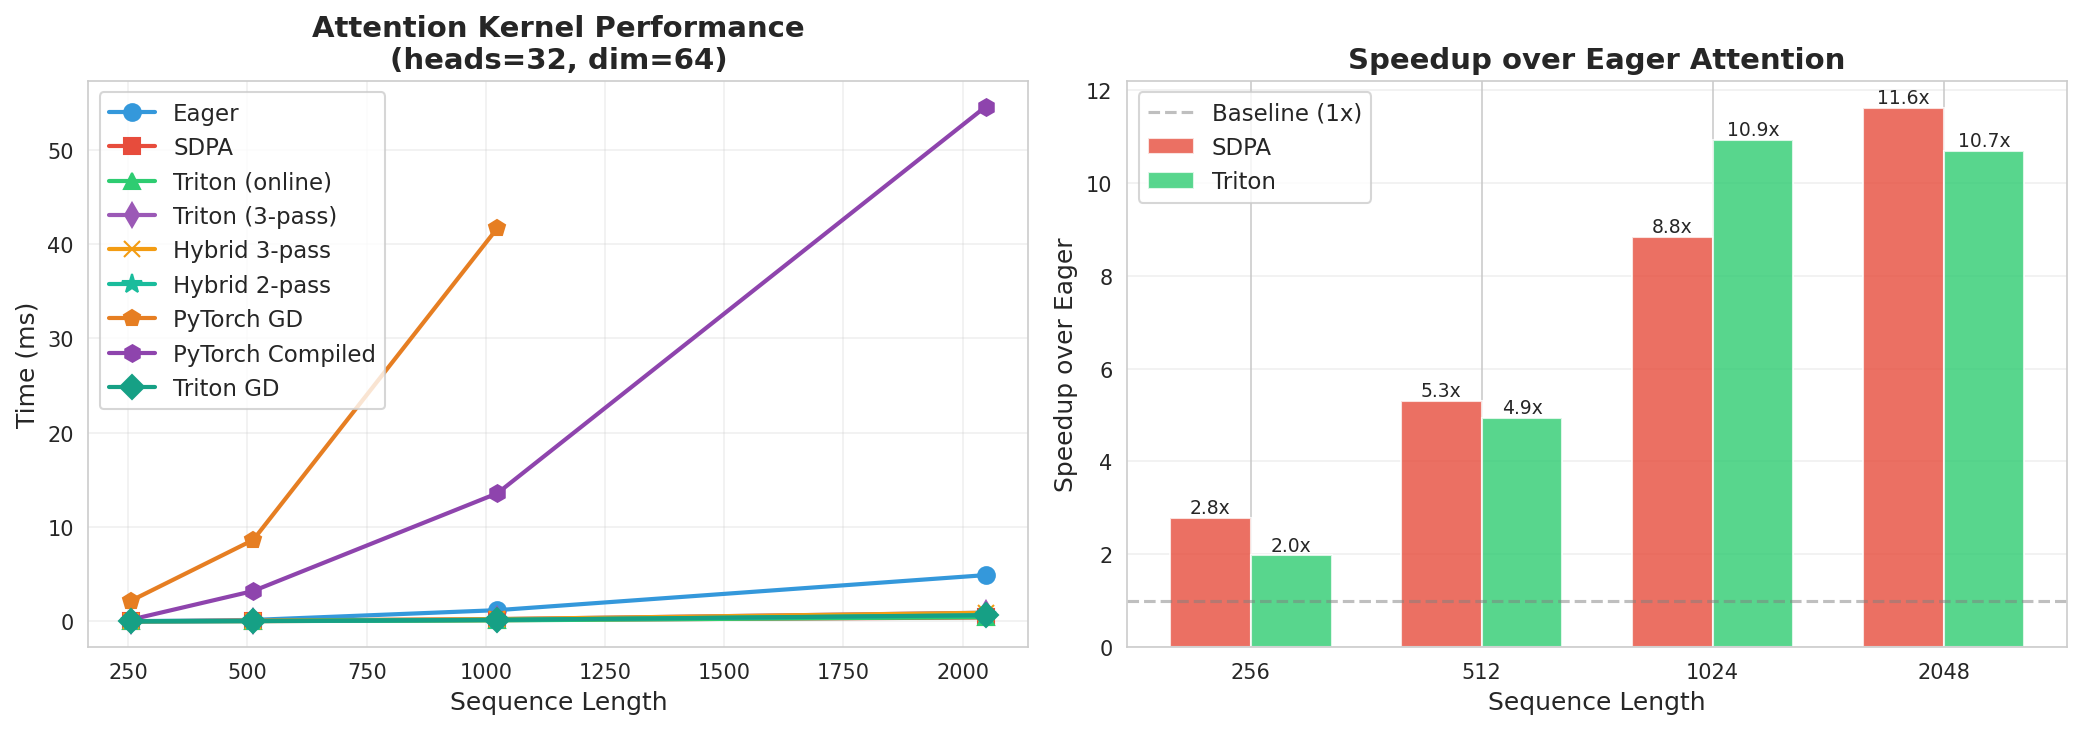

The table this chart was drawn from, first rows:
Sequence_Length, Eager_ms, SDPA_ms, Triton_online_ms, Triton_3pass_ms, Hybrid_3pass_ms, Hybrid_2pass_ms, PyTorch_GD_ms, PyTorch_Compiled_ms, Triton_GD_ms
256, 0.027, 0.010, 0.014, 0.019, 0.019, 0.015, 2.205, 0.198, 0.013
512, 0.161, 0.030, 0.033, 0.067, 0.089, 0.047, 8.639, 3.228, 0.044
1024, 1.196, 0.135, 0.109, 0.246, 0.251, 0.174, 41.7, 13.59, 0.164
2048, 4.912, 0.423, 0.460, 0.927, 0.919, 0.636, inf, 54.57, 0.666
